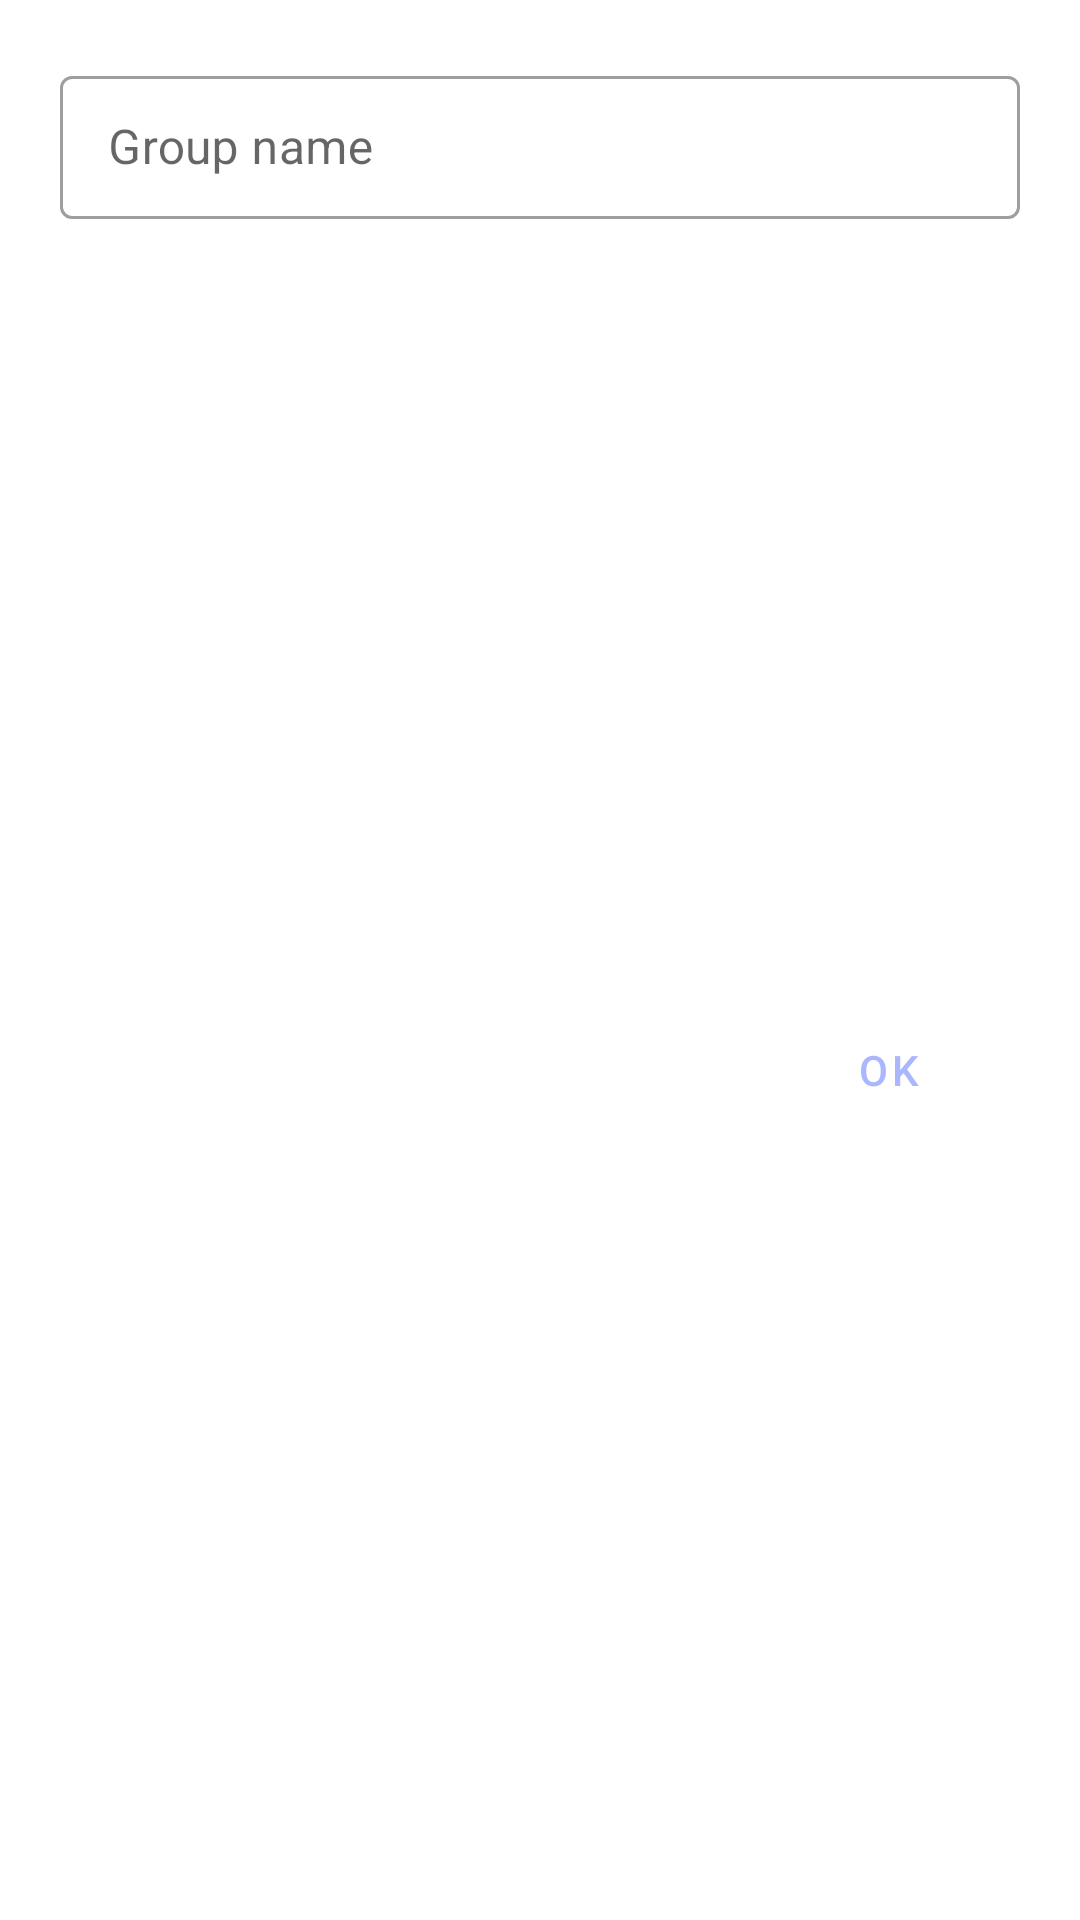

The Android layout XML behind this screen, and the referenced resources:
<!-- AndroidManifest.xml: application theme Theme.Wallpaper -->
<!-- res/layout/dialog_group_name.xml -->
<?xml version="1.0" encoding="utf-8"?>
<androidx.constraintlayout.widget.ConstraintLayout xmlns:android="http://schemas.android.com/apk/res/android"
    android:layout_width="match_parent"
    android:layout_height="wrap_content"
    xmlns:app="http://schemas.android.com/apk/res-auto"
    android:padding="20dp">

    <com.google.android.material.textfield.TextInputLayout
        android:id="@+id/groupNameEditLayout"
        style="@style/Widget.MaterialComponents.TextInputLayout.OutlinedBox.Dense"
        app:layout_constraintEnd_toEndOf="parent"
        app:layout_constraintStart_toStartOf="parent"
        app:layout_constraintTop_toTopOf="parent"
        android:layout_width="0px"
        android:layout_height="wrap_content">

        <com.google.android.material.textfield.TextInputEditText
            android:id="@+id/groupNameEditView"
            android:layout_width="match_parent"
            android:layout_height="match_parent"
            android:hint="@string/group_name"
            android:lines="1"
            android:maxLines="1" />

    </com.google.android.material.textfield.TextInputLayout>

    <com.google.android.material.button.MaterialButton
        android:id="@+id/confirmButton"
        style="@style/Widget.MaterialComponents.Button.TextButton"
        app:icon="@drawable/ic_baseline_done_24"
        app:layout_constraintBottom_toBottomOf="parent"
        app:layout_constraintEnd_toEndOf="parent"
        app:layout_constraintTop_toBottomOf="@id/groupNameEditLayout"
        android:layout_width="wrap_content"
        android:layout_height="wrap_content"
        android:layout_marginTop="20dp"
        android:text="@string/confirm" />

</androidx.constraintlayout.widget.ConstraintLayout>
<!-- resources referenced by this layout -->
<resources>
  <string name="confirm">OK</string>
  <string name="group_name">Group name</string>
  <style name="Theme.Wallpaper" parent="Theme.MaterialComponents.DayNight.NoActionBar">
          
          <item name="colorPrimary">@color/colorPrimary</item>
          <item name="colorPrimaryVariant">@color/colorPrimaryVariant</item>
          <item name="colorOnPrimary">@color/colorOnPrimary</item>
          
          <item name="colorSecondary">@color/colorSecondary</item>
          <item name="colorSecondaryVariant">@color/colorSecondaryVariant</item>
          <item name="colorOnSecondary">@color/colorOnSecondary</item>
          
          <item name="android:statusBarColor" tools:targetApi="l">?attr/colorPrimaryVariant</item>
          
      </style>
  <color name="colorPrimary">#AAB6FE</color>
  <color name="colorPrimaryVariant">#7986CB</color>
  <color name="colorOnPrimary">#FFFFFFFF</color>
  <color name="colorSecondary">#FF03DAC5</color>
  <color name="colorSecondaryVariant">#FF03DAC5</color>
  <color name="colorOnSecondary">#FFFFFFFF</color>
</resources>
